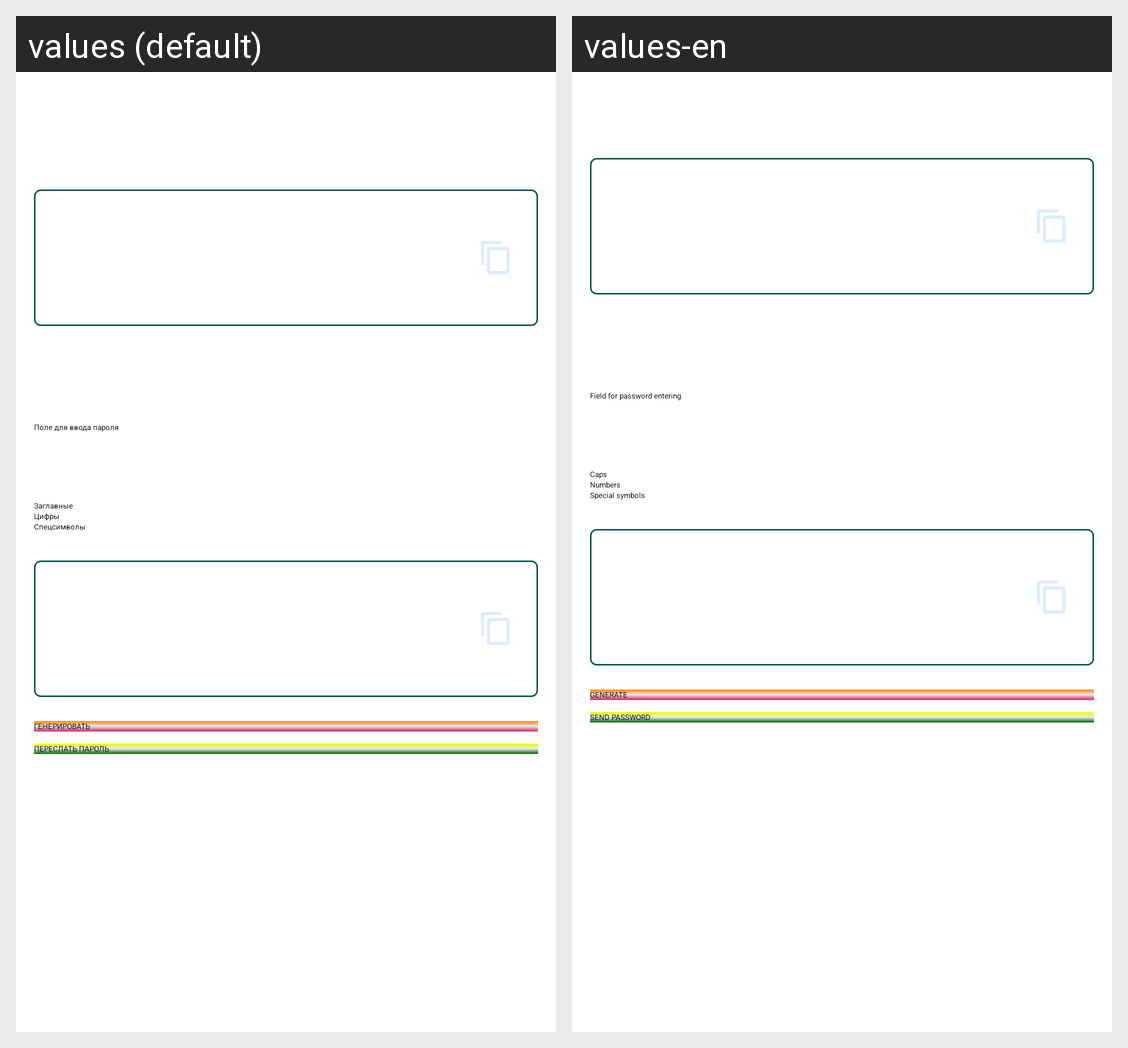

Strings drawn on this Android screen and how each of the app's shown locales translates them:
Android screen res/layout/activity_main.xml rendered under 2 locales, left to right: values (default), values-en. Device: Nexus 5 (rendered at 1080×1920; each locale shown at half size, 540×960, under a caption strip naming it); theme AppTheme.
Strings drawn on this screen, with the default value and each locale's value (text and hints the layout hard-codes, and strings that could not be matched under every locale, appear in the picture but are not listed):

enter_password_hint
  values: Поле для ввода пароля
  values-en: Field for password entering

uppercase
  values: Заглавные
  values-en: Caps

numbers
  values: Цифры
  values-en: Numbers

special_symbols
  values: Спецсимволы
  values-en: Special symbols

generate
  values: ГЕНЕРИРОВАТЬ
  values-en: GENERATE

send_password
  values: ПЕРЕСЛАТЬ ПАРОЛЬ
  values-en: SEND PASSWORD
